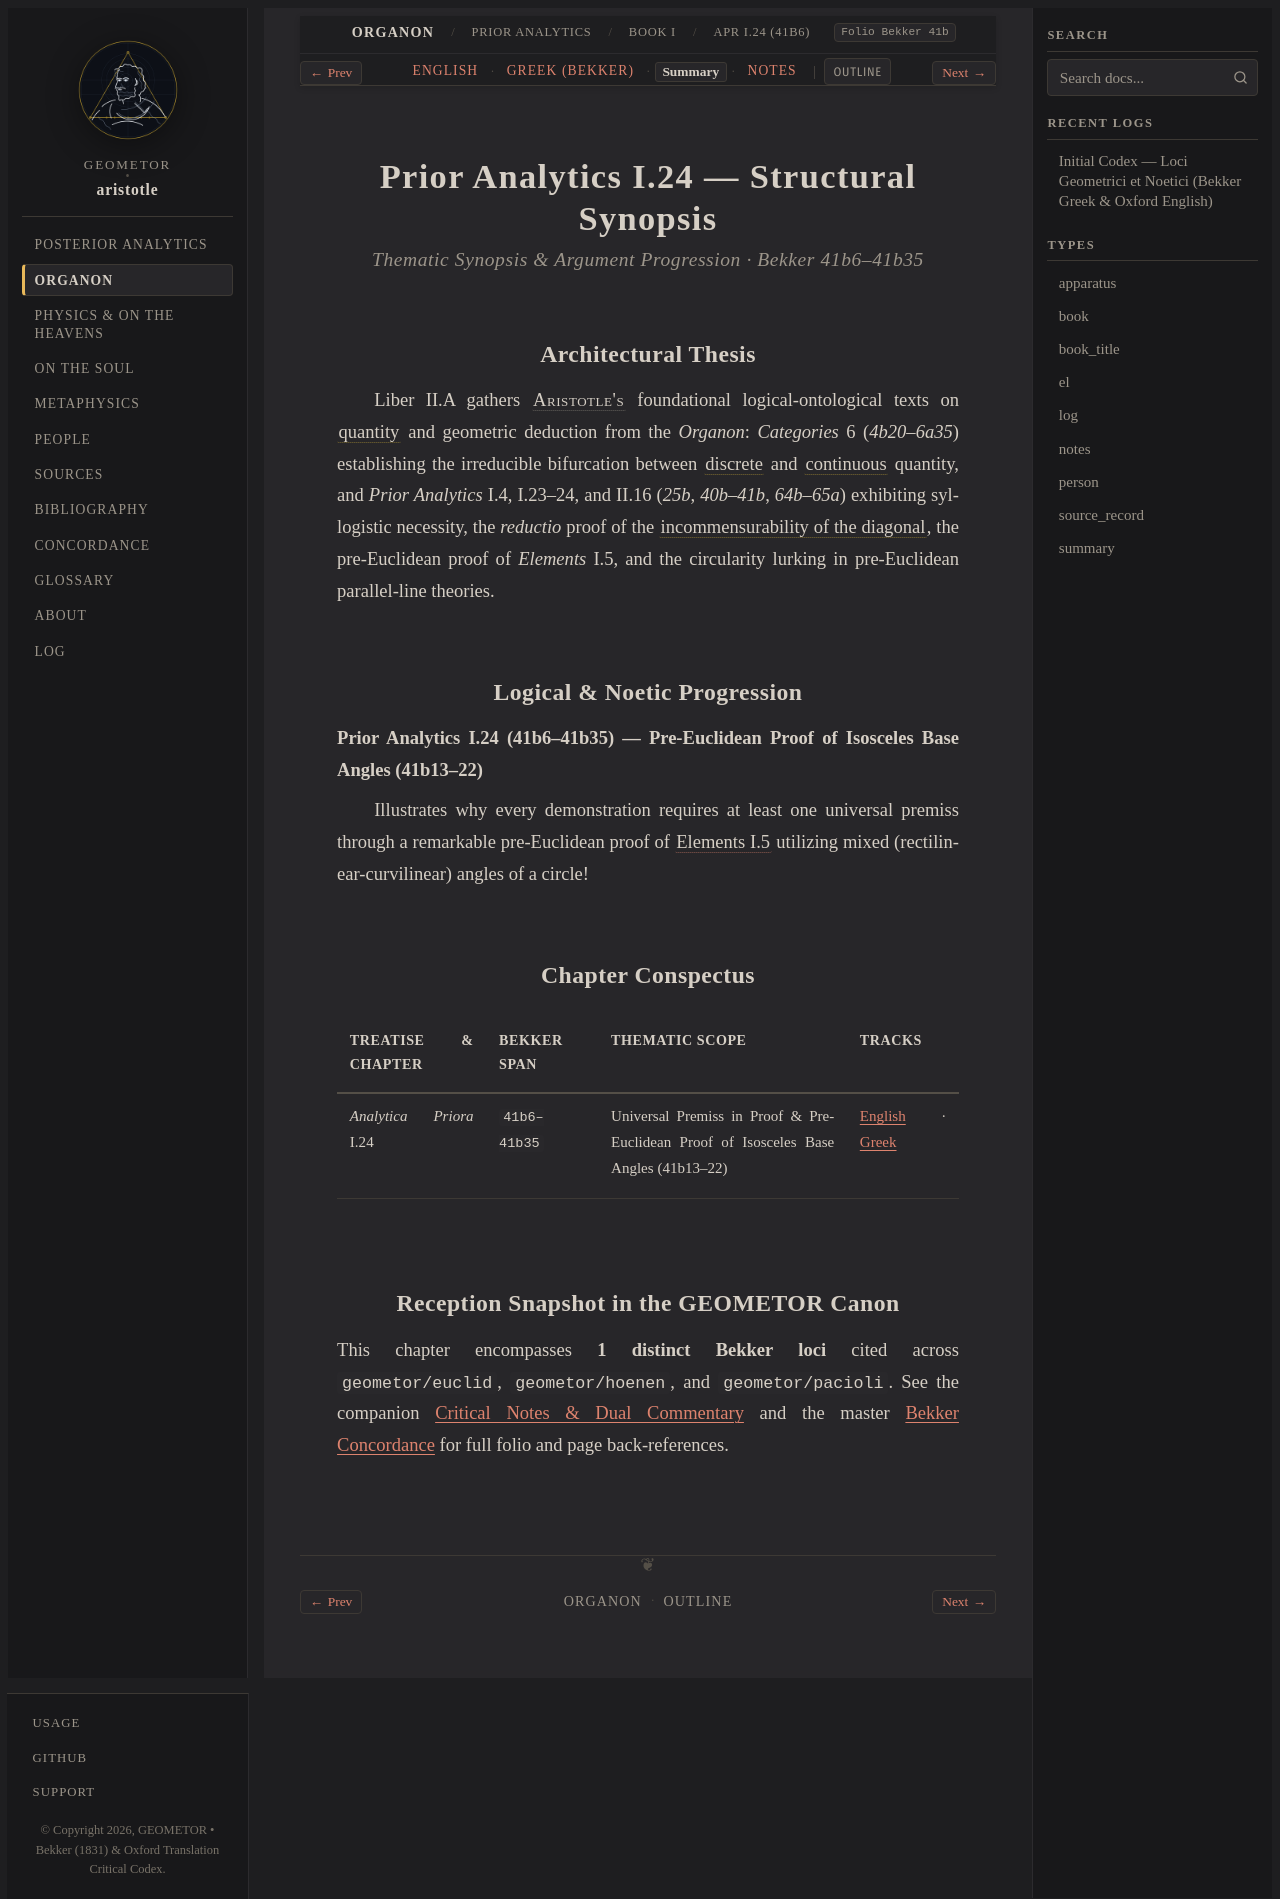

repository: geometor/aristotle · page: organon/prior_analytics/book_1/ch_24/summary.html · generator: sphinx

:layout: book
:type: summary
:title: Universal Premiss in Proof & Pre-Euclidean Proof of Isosceles Base Angles (41b13–22) — Summary
:canonical_id: APr I.24 (41b6)
:tracks: English: index | Greek: greek | Summary: summary | Notes: notes

.. _liber-2a-quantitas-et-syllogismus-summary-c4:

==========================================
Prior Analytics I.24 — Structural Synopsis
==========================================

.. rubric:: Thematic Synopsis & Argument Progression · Bekker 41b6–41b35

Architectural Thesis
--------------------

Liber II.A gathers :person:`Aristotle's <aristotle>` foundational logical-ontological texts on :term:`quantity <poson>` and geometric deduction from the *Organon*: *Categories* 6 (`4b20–6a35`) establishing the irreducible bifurcation between :term:`discrete <diorismenon>` and :term:`continuous <syneches>` quantity, and *Prior Analytics* I.4, I.23–24, and II.16 (`25b`, `40b–41b`, `64b–65a`) exhibiting syllogistic necessity, the *reductio* proof of the :term:`incommensurability of the diagonal <asymmetron>`, the pre-Euclidean proof of *Elements* I.5, and the circularity lurking in pre-Euclidean parallel-line theories.

Logical & Noetic Progression
----------------------------

**Prior Analytics I.24 (41b6–41b35) — Pre-Euclidean Proof of Isosceles Base Angles (41b13–22)**

Illustrates why every demonstration requires at least one universal premiss through a remarkable pre-Euclidean proof of :cite:`Elements I.5 <euclid:I.5>` utilizing mixed (rectilinear-curvilinear) angles of a circle!

Chapter Conspectus
------------------

.. list-table::
   :header-rows: 1
   :widths: 24 18 40 18

   * - Treatise & Chapter
     - Bekker Span
     - Thematic Scope
     - Tracks
   * - *Analytica Priora* I.24
     - ``41b6–41b35``
     - Universal Premiss in Proof & Pre-Euclidean Proof of Isosceles Base Angles (41b13–22)
     - :doc:`English <index>` · :doc:`Greek <greek>`

Reception Snapshot in the GEOMETOR Canon
----------------------------------------

This chapter encompasses **1 distinct Bekker loci** cited across ``geometor/euclid``, ``geometor/hoenen``, and ``geometor/pacioli``. See the companion :doc:`Critical Notes & Dual Commentary <notes>` and the master :doc:`Bekker Concordance </concordance>` for full folio and page back-references.
